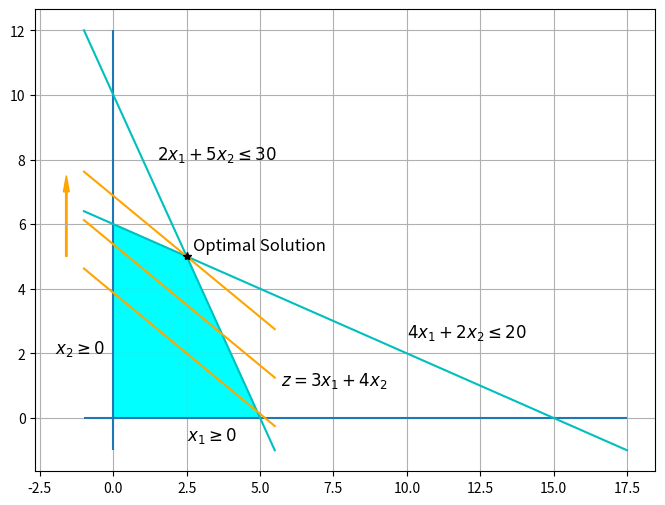

The script that saved this image:
import numpy as np
from scipy.optimize import linprog
import matplotlib.pyplot as plt
from matplotlib.patches import Polygon
%matplotlib inline

fig, ax = plt.subplots(figsize=(8, 6))
ax.grid()

# Draw constraint lines
ax.hlines(0, -1, 17.5)
ax.vlines(0, -1, 12)
ax.plot(np.linspace(-1, 17.5, 100), 6-0.4*np.linspace(-1, 17.5, 100), color="c")
ax.plot(np.linspace(-1, 5.5, 100), 10-2*np.linspace(-1, 5.5, 100), color="c")
ax.text(1.5, 8, "$2x_1 + 5x_2 \leq 30$", size=12)
ax.text(10, 2.5, "$4x_1 + 2x_2 \leq 20$", size=12)
ax.text(-2, 2, "$x_2 \geq 0$", size=12)
ax.text(2.5, -0.7, "$x_1 \geq 0$", size=12)

# Draw the feasible region
feasible_set = Polygon(np.array([[0, 0], 
                                 [0, 6], 
                                 [2.5, 5], 
                                 [5, 0]]), 
                       color="cyan")
ax.add_patch(feasible_set)

# Draw the objective function
ax.plot(np.linspace(-1, 5.5, 100), 3.875-0.75*np.linspace(-1, 5.5, 100), color="orange")
ax.plot(np.linspace(-1, 5.5, 100), 5.375-0.75*np.linspace(-1, 5.5, 100), color="orange")
ax.plot(np.linspace(-1, 5.5, 100), 6.875-0.75*np.linspace(-1, 5.5, 100), color="orange")
ax.arrow(-1.6, 5, 0, 2, width = 0.05, head_width=0.2, head_length=0.5, color="orange")
ax.text(5.7, 1, "$z = 3x_1 + 4x_2$", size=12)

# Draw the optimal solution
ax.plot(2.5, 5, "*", color="black")
ax.text(2.7, 5.2, "Optimal Solution", size=12)

plt.show()

# Construct parameters
c_ex1 = np.array([3, 4])

# Inequality constraints
A_ex1 = np.array([[2, 5],
                  [4, 2]])
b_ex1 = np.array([30,20])

# Solve the problem
# we put a negative sign on the objective as linprog does minimization
res_ex1 = linprog(-c_ex1, A_ub=A_ex1, b_ub=b_ex1, method='revised simplex')

res_ex1

# Construct parameters
rate = 1.06

# Objective function parameters
c_ex2 = np.array([1.30*3, 0, 0, 1.06, 1.30])

# Inequality constraints
A_ex2 = np.array([[1,  1,  0,  0,  0],
                  [1, -rate, 1, 0, 1],
                  [1, 0, -rate, 1, 0]])
b_ex2 = np.array([100000, 0, 0])

# Bounds on decision variables
bounds_ex2 = [(  0,    None),
              (-20000, None),
              (-20000, None),
              (-20000, None),
              (  0,   50000)]

# Solve the problem
res_ex2 = linprog(-c_ex2, A_eq=A_ex2, b_eq=b_ex2,
                  bounds=bounds_ex2, method='revised simplex')

res_ex2

# Solve the dual problem
res_ex1_dual = linprog(b_ex1, A_ub=-A_ex1.T, b_ub=-c_ex1, method='revised simplex')

res_ex1_dual

# Objective function parameters
c_ex2_dual = np.array([100000, 0, 0, -20000, -20000, -20000, 50000])

# Equality constraints
A_eq_ex2_dual = np.array([[1, -1.06,     0,  1,  0,  0,  0],
                          [0,     1, -1.06,  0,  1,  0,  0],
                          [0,     0,     1,  0,  0,  1,  0]])
b_eq_ex2_dual = np.array([0, 0, 1.06])

# Inequality constraints
A_ub_ex2_dual = - np.array([[1, 1, 1, 0, 0, 0, 0],
                            [0, 1, 0, 0, 0, 0, 1]])
b_ub_ex2_dual = - np.array([1.30*3, 1.30])

# Bounds on decision variables
bounds_ex2_dual = [(None, None),
                   (None, None),
                   (None, None),
                   (None,    0),
                   (None,    0),
                   (None,    0),
                   (   0, None)]

# Solve the dual problem
res_ex2_dual = linprog(c_ex2_dual, A_eq=A_eq_ex2_dual, b_eq=b_eq_ex2_dual, 
                       A_ub=A_ub_ex2_dual, b_ub=b_ub_ex2_dual, bounds=bounds_ex2_dual,
                       method='revised simplex')

res_ex2_dual